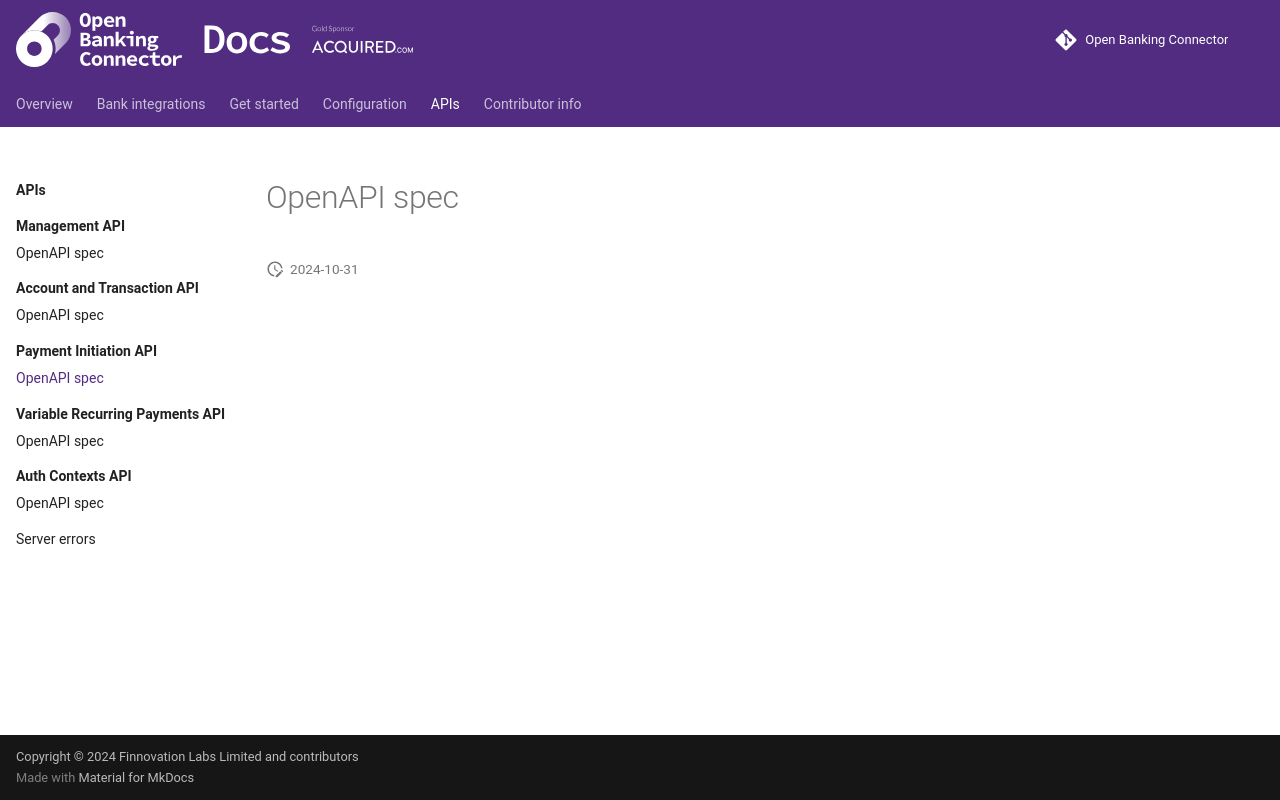

repository: finlabsuk/open-banking-connector · page: apis/payment-initiation/openapi/index.html · generator: mkdocs

# OpenAPI spec    

!!swagger openapi-pisp.json!!
